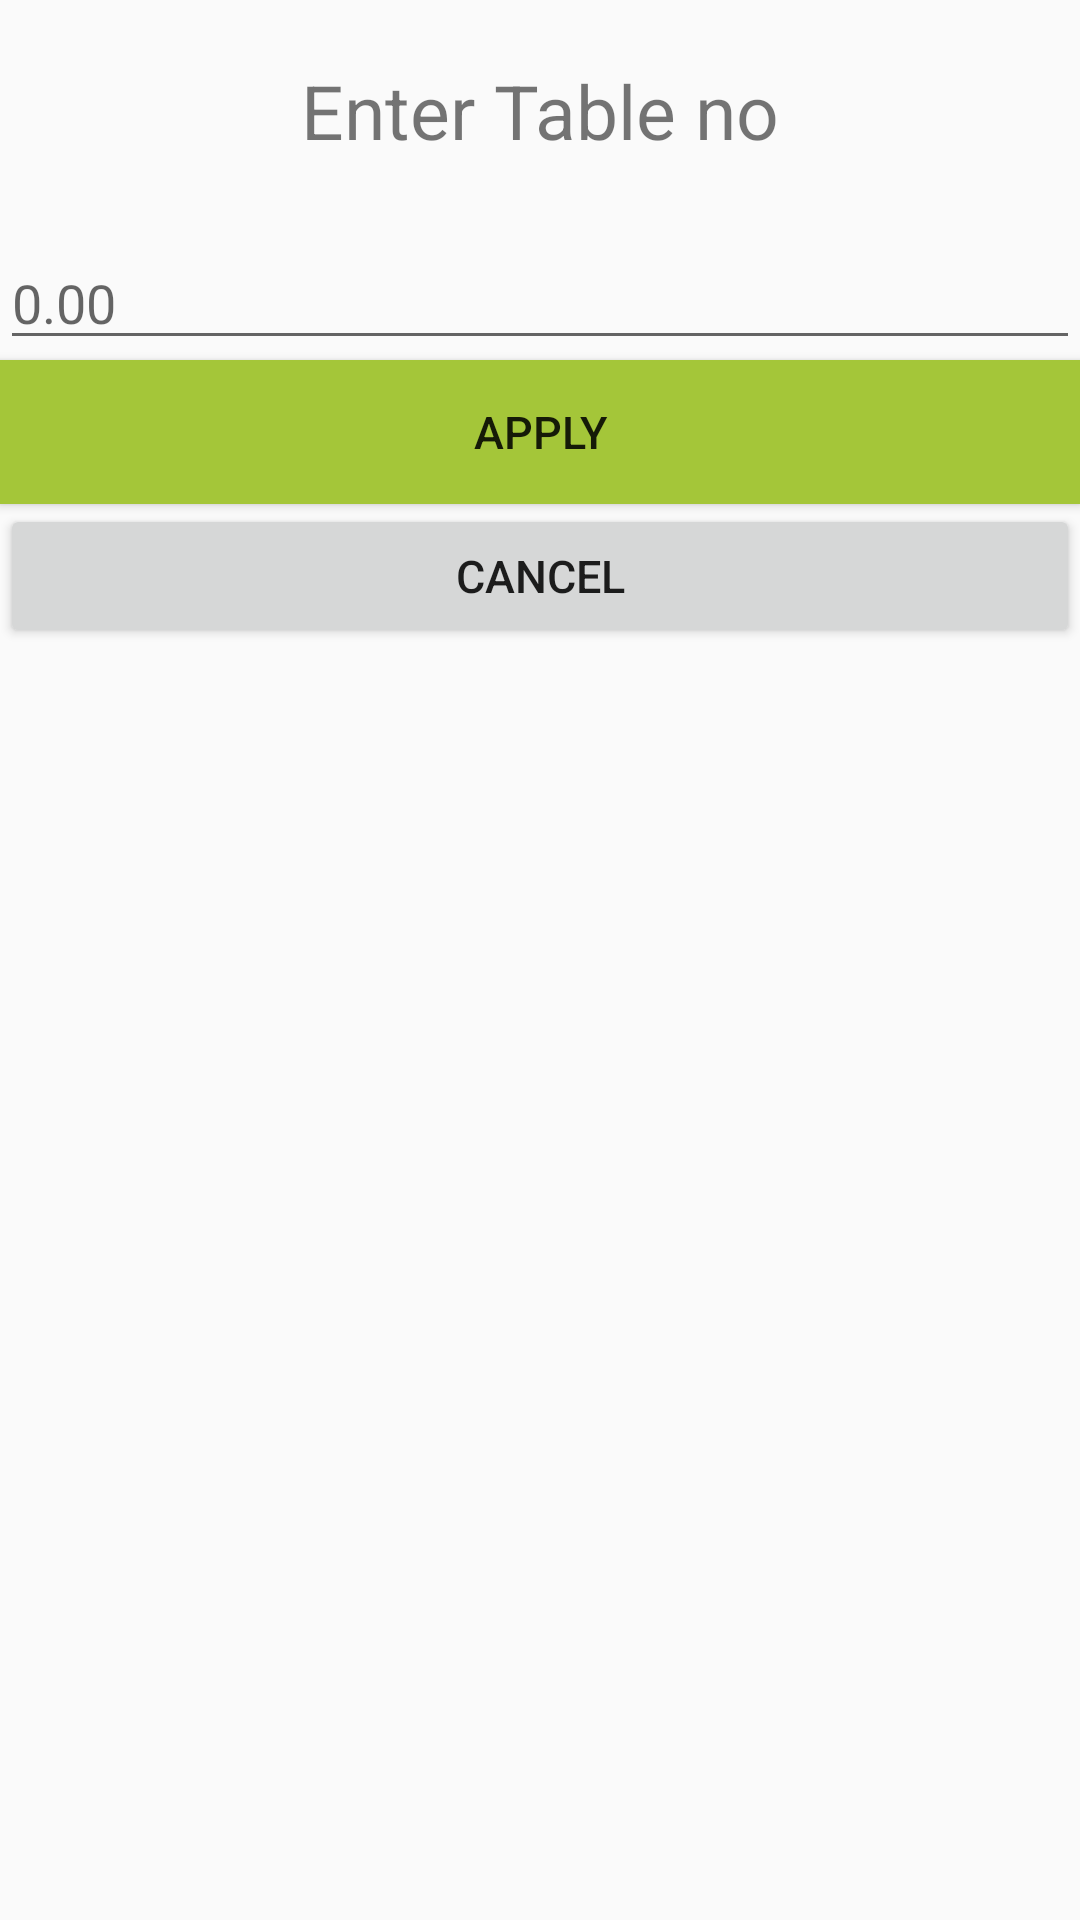

Produce the Android XML layout that renders to this screen, including the resource entries it uses.
<!-- AndroidManifest.xml: application theme AppTheme -->
<!-- res/layout/activity_table.xml -->
<?xml version="1.0" encoding="utf-8"?>
<RelativeLayout xmlns:android="http://schemas.android.com/apk/res/android"
    xmlns:app="http://schemas.android.com/apk/res-auto"
    xmlns:tools="http://schemas.android.com/tools"
    android:layout_width="match_parent"
    android:layout_height="match_parent"
    tools:context=".table">

    <LinearLayout
        android:layout_width="wrap_content"
        android:layout_height="wrap_content"
        android:paddingTop="10dp"
        android:paddingBottom="10dp"
        android:layout_centerHorizontal="true"
        android:id="@+id/linear">
        <TextView
            android:layout_width="match_parent"
            android:layout_height="wrap_content"
            android:textSize="25dp"
            android:text="Enter Table no"
            android:paddingTop="10dp"
            />
    </LinearLayout>

    <EditText
        android:id="@+id/editText"
        android:layout_marginTop="15dp"
        android:layout_width="match_parent"
        android:layout_height="wrap_content"
        android:ems="10"
        android:inputType="number"
        android:hint="0.00"
        android:layout_below="@+id/linear"
        android:outlineSpotShadowColor="@color/colorPrimaryDark"
        android:outlineProvider="background"/>
    <Button
        android:layout_width="match_parent"
        android:layout_height="wrap_content"
        android:layout_below="@+id/editText"
        android:background="#a4c639"
        android:text="Apply"
        android:textSize="15dp"
        android:id="@+id/apply"/>
    <Button
        android:layout_width="match_parent"
        android:layout_height="wrap_content"
        android:layout_below="@+id/apply"
        android:text="Cancel"
        android:textSize="15dp"/>
</RelativeLayout>
<!-- resources referenced by this layout -->
<resources>
  <color name="colorPrimaryDark">#00574B</color>
  <style name="AppTheme" parent="Theme.AppCompat.Light.DarkActionBar">
          
          <item name="colorPrimary">@color/colorPrimary</item>
          <item name="colorPrimaryDark">@color/colorPrimaryDark</item>
          <item name="colorAccent">@color/colorAccent</item>
          <item name="actionBarSize">40sp</item>
      </style>
  <color name="colorPrimary">#86FF3C22</color>
  <color name="colorAccent">#D81B60</color>
</resources>
